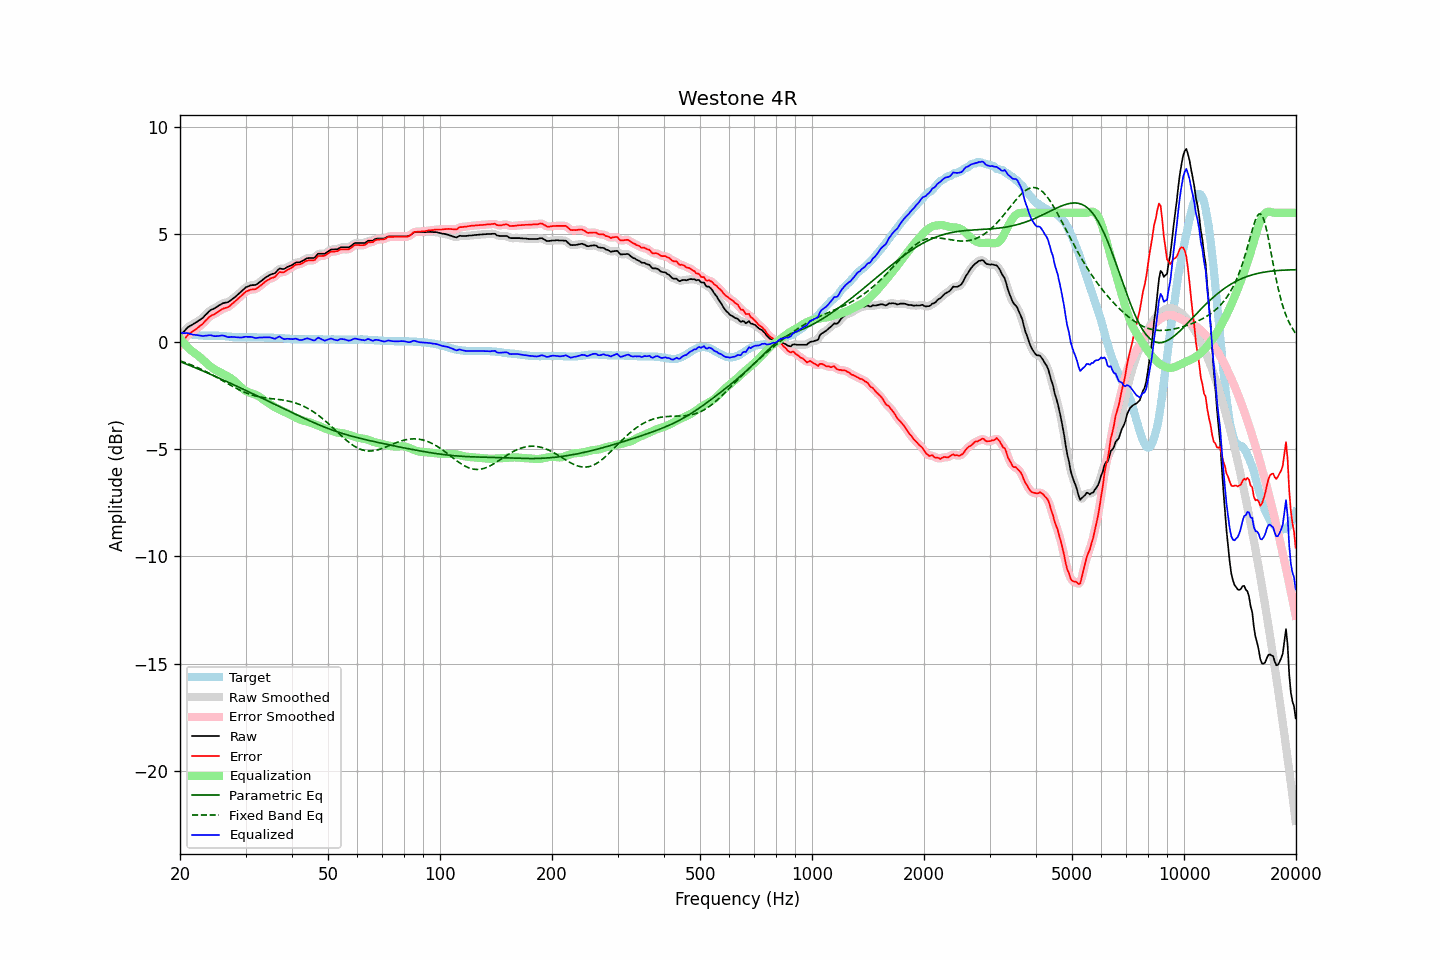

Source data for this figure (header and first rows):
frequency, raw, error, smoothed, error_smoothed, equalization, parametric_eq, fixed_band_eq, equalized_raw, equalized_smoothed, target
20.00, 0.27, -0.16, 0.26, -0.17, 0.15, -0.93, -0.90, 0.42, 0.41, 0.43
20.20, 0.35, -0.07, 0.35, -0.06, 0.06, -0.96, -0.93, 0.40, 0.41, 0.42
20.40, 0.43, 0.03, 0.43, 0.03, -0.03, -0.99, -0.95, 0.40, 0.40, 0.40
20.61, 0.51, 0.12, 0.51, 0.13, -0.12, -1.02, -0.98, 0.39, 0.39, 0.39
20.81, 0.60, 0.23, 0.59, 0.22, -0.20, -1.05, -1.00, 0.40, 0.39, 0.37
21.02, 0.67, 0.31, 0.66, 0.30, -0.28, -1.08, -1.03, 0.39, 0.38, 0.36
21.23, 0.72, 0.37, 0.72, 0.37, -0.35, -1.11, -1.06, 0.37, 0.37, 0.35
21.44, 0.76, 0.42, 0.76, 0.42, -0.42, -1.14, -1.09, 0.34, 0.34, 0.34
21.66, 0.80, 0.48, 0.80, 0.48, -0.48, -1.18, -1.12, 0.32, 0.32, 0.32
21.87, 0.85, 0.53, 0.85, 0.53, -0.53, -1.21, -1.15, 0.32, 0.31, 0.32
22.09, 0.89, 0.58, 0.89, 0.58, -0.59, -1.24, -1.18, 0.30, 0.30, 0.31
22.31, 0.94, 0.64, 0.94, 0.64, -0.64, -1.27, -1.22, 0.30, 0.30, 0.30
22.54, 0.99, 0.70, 0.98, 0.69, -0.70, -1.30, -1.25, 0.29, 0.28, 0.29
22.76, 1.04, 0.76, 1.04, 0.75, -0.77, -1.33, -1.29, 0.27, 0.27, 0.28
22.99, 1.09, 0.81, 1.10, 0.82, -0.84, -1.36, -1.32, 0.25, 0.26, 0.28
23.22, 1.17, 0.90, 1.17, 0.89, -0.91, -1.40, -1.36, 0.26, 0.26, 0.27
23.45, 1.25, 0.98, 1.24, 0.97, -0.98, -1.43, -1.40, 0.27, 0.27, 0.27
23.69, 1.32, 1.05, 1.32, 1.06, -1.04, -1.46, -1.43, 0.28, 0.28, 0.27
23.92, 1.40, 1.13, 1.40, 1.13, -1.10, -1.49, -1.47, 0.29, 0.29, 0.27
24.16, 1.46, 1.19, 1.45, 1.18, -1.16, -1.53, -1.51, 0.29, 0.29, 0.27
24.40, 1.50, 1.23, 1.50, 1.23, -1.22, -1.56, -1.55, 0.28, 0.28, 0.27
24.65, 1.53, 1.26, 1.53, 1.26, -1.27, -1.59, -1.59, 0.26, 0.26, 0.27
24.89, 1.57, 1.30, 1.57, 1.30, -1.32, -1.63, -1.63, 0.25, 0.25, 0.27
25.14, 1.62, 1.35, 1.62, 1.35, -1.36, -1.66, -1.68, 0.26, 0.25, 0.27
25.39, 1.67, 1.40, 1.67, 1.40, -1.40, -1.69, -1.72, 0.27, 0.26, 0.27
25.65, 1.71, 1.45, 1.71, 1.45, -1.44, -1.73, -1.76, 0.27, 0.27, 0.26
25.91, 1.76, 1.50, 1.75, 1.50, -1.48, -1.76, -1.80, 0.28, 0.28, 0.26
26.16, 1.79, 1.54, 1.78, 1.53, -1.51, -1.79, -1.85, 0.28, 0.27, 0.25
26.43, 1.81, 1.56, 1.80, 1.56, -1.55, -1.83, -1.89, 0.26, 0.25, 0.25
26.69, 1.82, 1.58, 1.82, 1.58, -1.59, -1.86, -1.93, 0.23, 0.23, 0.24
26.96, 1.84, 1.61, 1.85, 1.61, -1.63, -1.90, -1.98, 0.20, 0.21, 0.23
27.23, 1.89, 1.66, 1.89, 1.66, -1.68, -1.93, -2.02, 0.21, 0.21, 0.23
27.50, 1.95, 1.73, 1.94, 1.72, -1.73, -1.97, -2.06, 0.22, 0.21, 0.22
27.77, 2.00, 1.79, 2.00, 1.79, -1.79, -2.00, -2.10, 0.21, 0.21, 0.21
28.05, 2.06, 1.86, 2.06, 1.86, -1.85, -2.03, -2.14, 0.21, 0.21, 0.20
28.33, 2.12, 1.92, 2.12, 1.92, -1.92, -2.07, -2.18, 0.20, 0.20, 0.20
28.62, 2.19, 1.99, 2.18, 1.99, -1.99, -2.10, -2.22, 0.20, 0.19, 0.20
28.90, 2.25, 2.06, 2.25, 2.05, -2.06, -2.14, -2.26, 0.19, 0.19, 0.19
29.19, 2.32, 2.12, 2.32, 2.12, -2.13, -2.17, -2.29, 0.19, 0.19, 0.20
29.48, 2.39, 2.19, 2.39, 2.20, -2.20, -2.21, -2.33, 0.19, 0.20, 0.20
29.78, 2.47, 2.27, 2.46, 2.26, -2.25, -2.24, -2.36, 0.21, 0.21, 0.20
30.08, 2.53, 2.33, 2.52, 2.32, -2.30, -2.28, -2.39, 0.23, 0.22, 0.20
30.38, 2.56, 2.36, 2.56, 2.36, -2.34, -2.32, -2.42, 0.22, 0.22, 0.20
30.68, 2.59, 2.39, 2.59, 2.39, -2.37, -2.35, -2.45, 0.21, 0.22, 0.20
30.99, 2.62, 2.42, 2.61, 2.41, -2.40, -2.39, -2.47, 0.22, 0.21, 0.20
31.30, 2.63, 2.43, 2.62, 2.42, -2.42, -2.42, -2.49, 0.20, 0.20, 0.20
31.61, 2.63, 2.43, 2.63, 2.43, -2.45, -2.46, -2.52, 0.18, 0.18, 0.20
31.93, 2.64, 2.44, 2.65, 2.45, -2.48, -2.49, -2.54, 0.16, 0.17, 0.20
32.24, 2.68, 2.49, 2.68, 2.49, -2.51, -2.53, -2.56, 0.17, 0.17, 0.19
32.57, 2.74, 2.55, 2.73, 2.54, -2.55, -2.56, -2.57, 0.18, 0.18, 0.19
32.89, 2.79, 2.60, 2.79, 2.60, -2.60, -2.60, -2.59, 0.19, 0.19, 0.19
33.22, 2.85, 2.66, 2.85, 2.66, -2.66, -2.64, -2.60, 0.19, 0.19, 0.19
33.55, 2.91, 2.72, 2.91, 2.72, -2.72, -2.67, -2.61, 0.19, 0.19, 0.19
33.89, 2.97, 2.79, 2.97, 2.78, -2.77, -2.71, -2.62, 0.20, 0.20, 0.18
34.23, 3.02, 2.84, 3.02, 2.84, -2.82, -2.74, -2.63, 0.20, 0.20, 0.18
34.57, 3.06, 2.88, 3.06, 2.89, -2.87, -2.78, -2.64, 0.19, 0.20, 0.18
34.92, 3.11, 2.93, 3.10, 2.92, -2.92, -2.82, -2.65, 0.19, 0.19, 0.18
35.27, 3.14, 2.96, 3.13, 2.95, -2.97, -2.85, -2.66, 0.17, 0.16, 0.18
35.62, 3.16, 2.98, 3.16, 2.98, -3.01, -2.89, -2.67, 0.15, 0.15, 0.18
35.97, 3.18, 3.01, 3.20, 3.02, -3.06, -2.92, -2.68, 0.12, 0.14, 0.17
... 635 more rows
